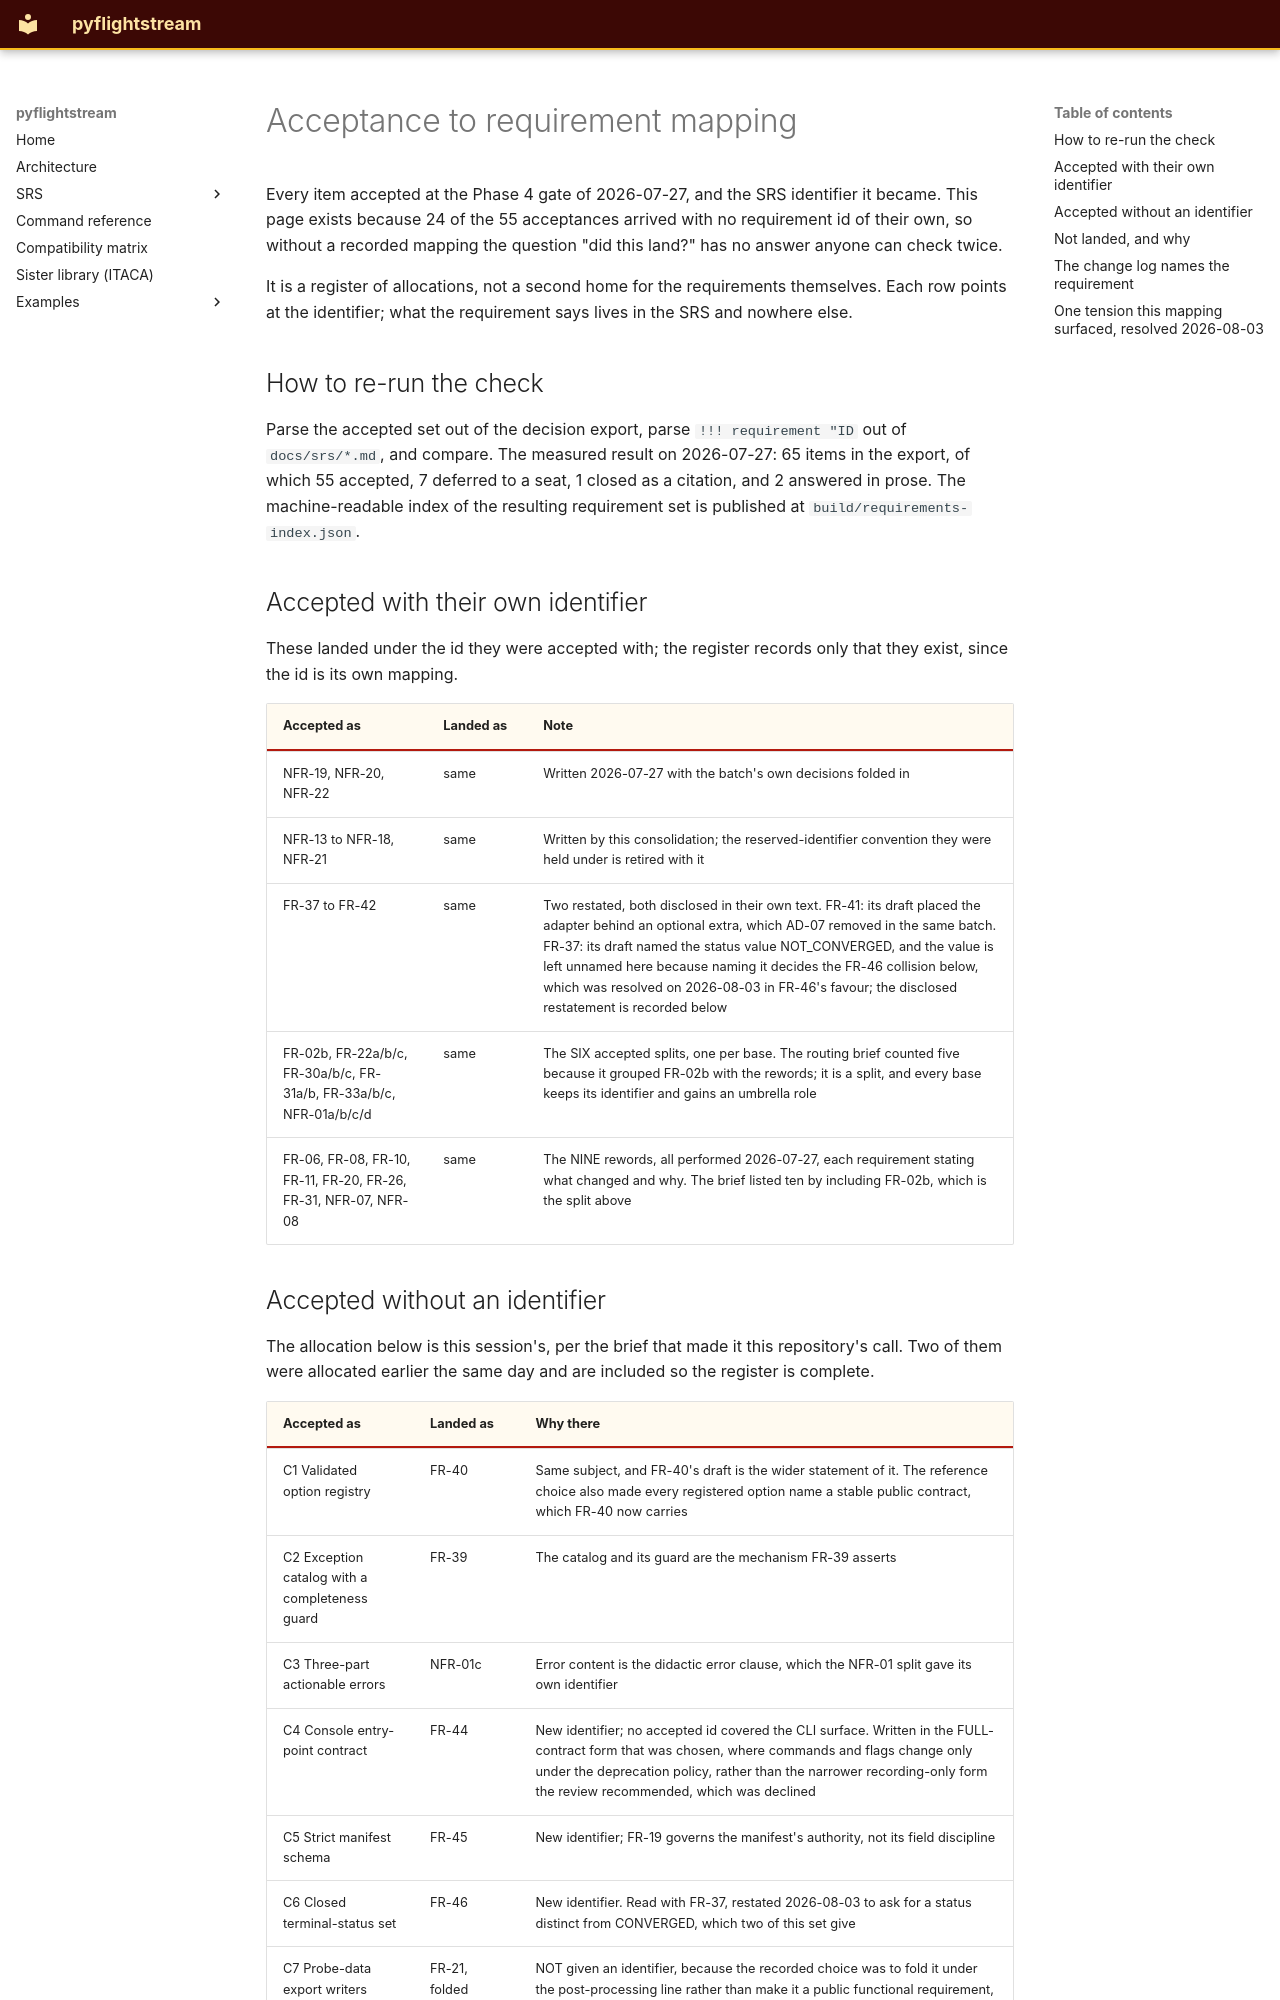

repository: nevesgeovana/pyflightstream · page: requirement-mapping/index.html · generator: mkdocs

# Acceptance to requirement mapping

Every item accepted at the Phase 4 gate of 2026-07-27, and
the SRS identifier it became. This page exists because 24 of the 55
acceptances arrived with no requirement id of their own, so without a
recorded mapping the question "did this land?" has no answer anyone can
check twice.

It is a register of allocations, not a second home for the requirements
themselves. Each row points at the identifier; what the requirement says
lives in the SRS and nowhere else.

## How to re-run the check

Parse the accepted set out of the decision export, parse
`!!! requirement "ID` out of `docs/srs/*.md`, and compare. The measured
result on 2026-07-27: 65 items in the export, of which 55 accepted, 7
deferred to a seat, 1 closed as a citation, and 2 answered in prose. The
machine-readable index of the resulting requirement set is published at
`build/requirements-index.json`.

## Accepted with their own identifier

These landed under the id they were accepted with; the register records
only that they exist, since the id is its own mapping.

| Accepted as | Landed as | Note |
|---|---|---|
| NFR-19, NFR-20, NFR-22 | same | Written 2026-07-27 with the batch's own decisions folded in |
| NFR-13 to NFR-18, NFR-21 | same | Written by this consolidation; the reserved-identifier convention they were held under is retired with it |
| FR-37 to FR-42 | same | Two restated, both disclosed in their own text. FR-41: its draft placed the adapter behind an optional extra, which AD-07 removed in the same batch. FR-37: its draft named the status value NOT_CONVERGED, and the value is left unnamed here because naming it decides the FR-46 collision below, which was resolved on 2026-08-03 in FR-46's favour; the disclosed restatement is recorded below |
| FR-02b, FR-22a/b/c, FR-30a/b/c, FR-31a/b, FR-33a/b/c, NFR-01a/b/c/d | same | The SIX accepted splits, one per base. The routing brief counted five because it grouped FR-02b with the rewords; it is a split, and every base keeps its identifier and gains an umbrella role |
| FR-06, FR-08, FR-10, FR-11, FR-20, FR-26, FR-31, NFR-07, NFR-08 | same | The NINE rewords, all performed 2026-07-27, each requirement stating what changed and why. The brief listed ten by including FR-02b, which is the split above |
